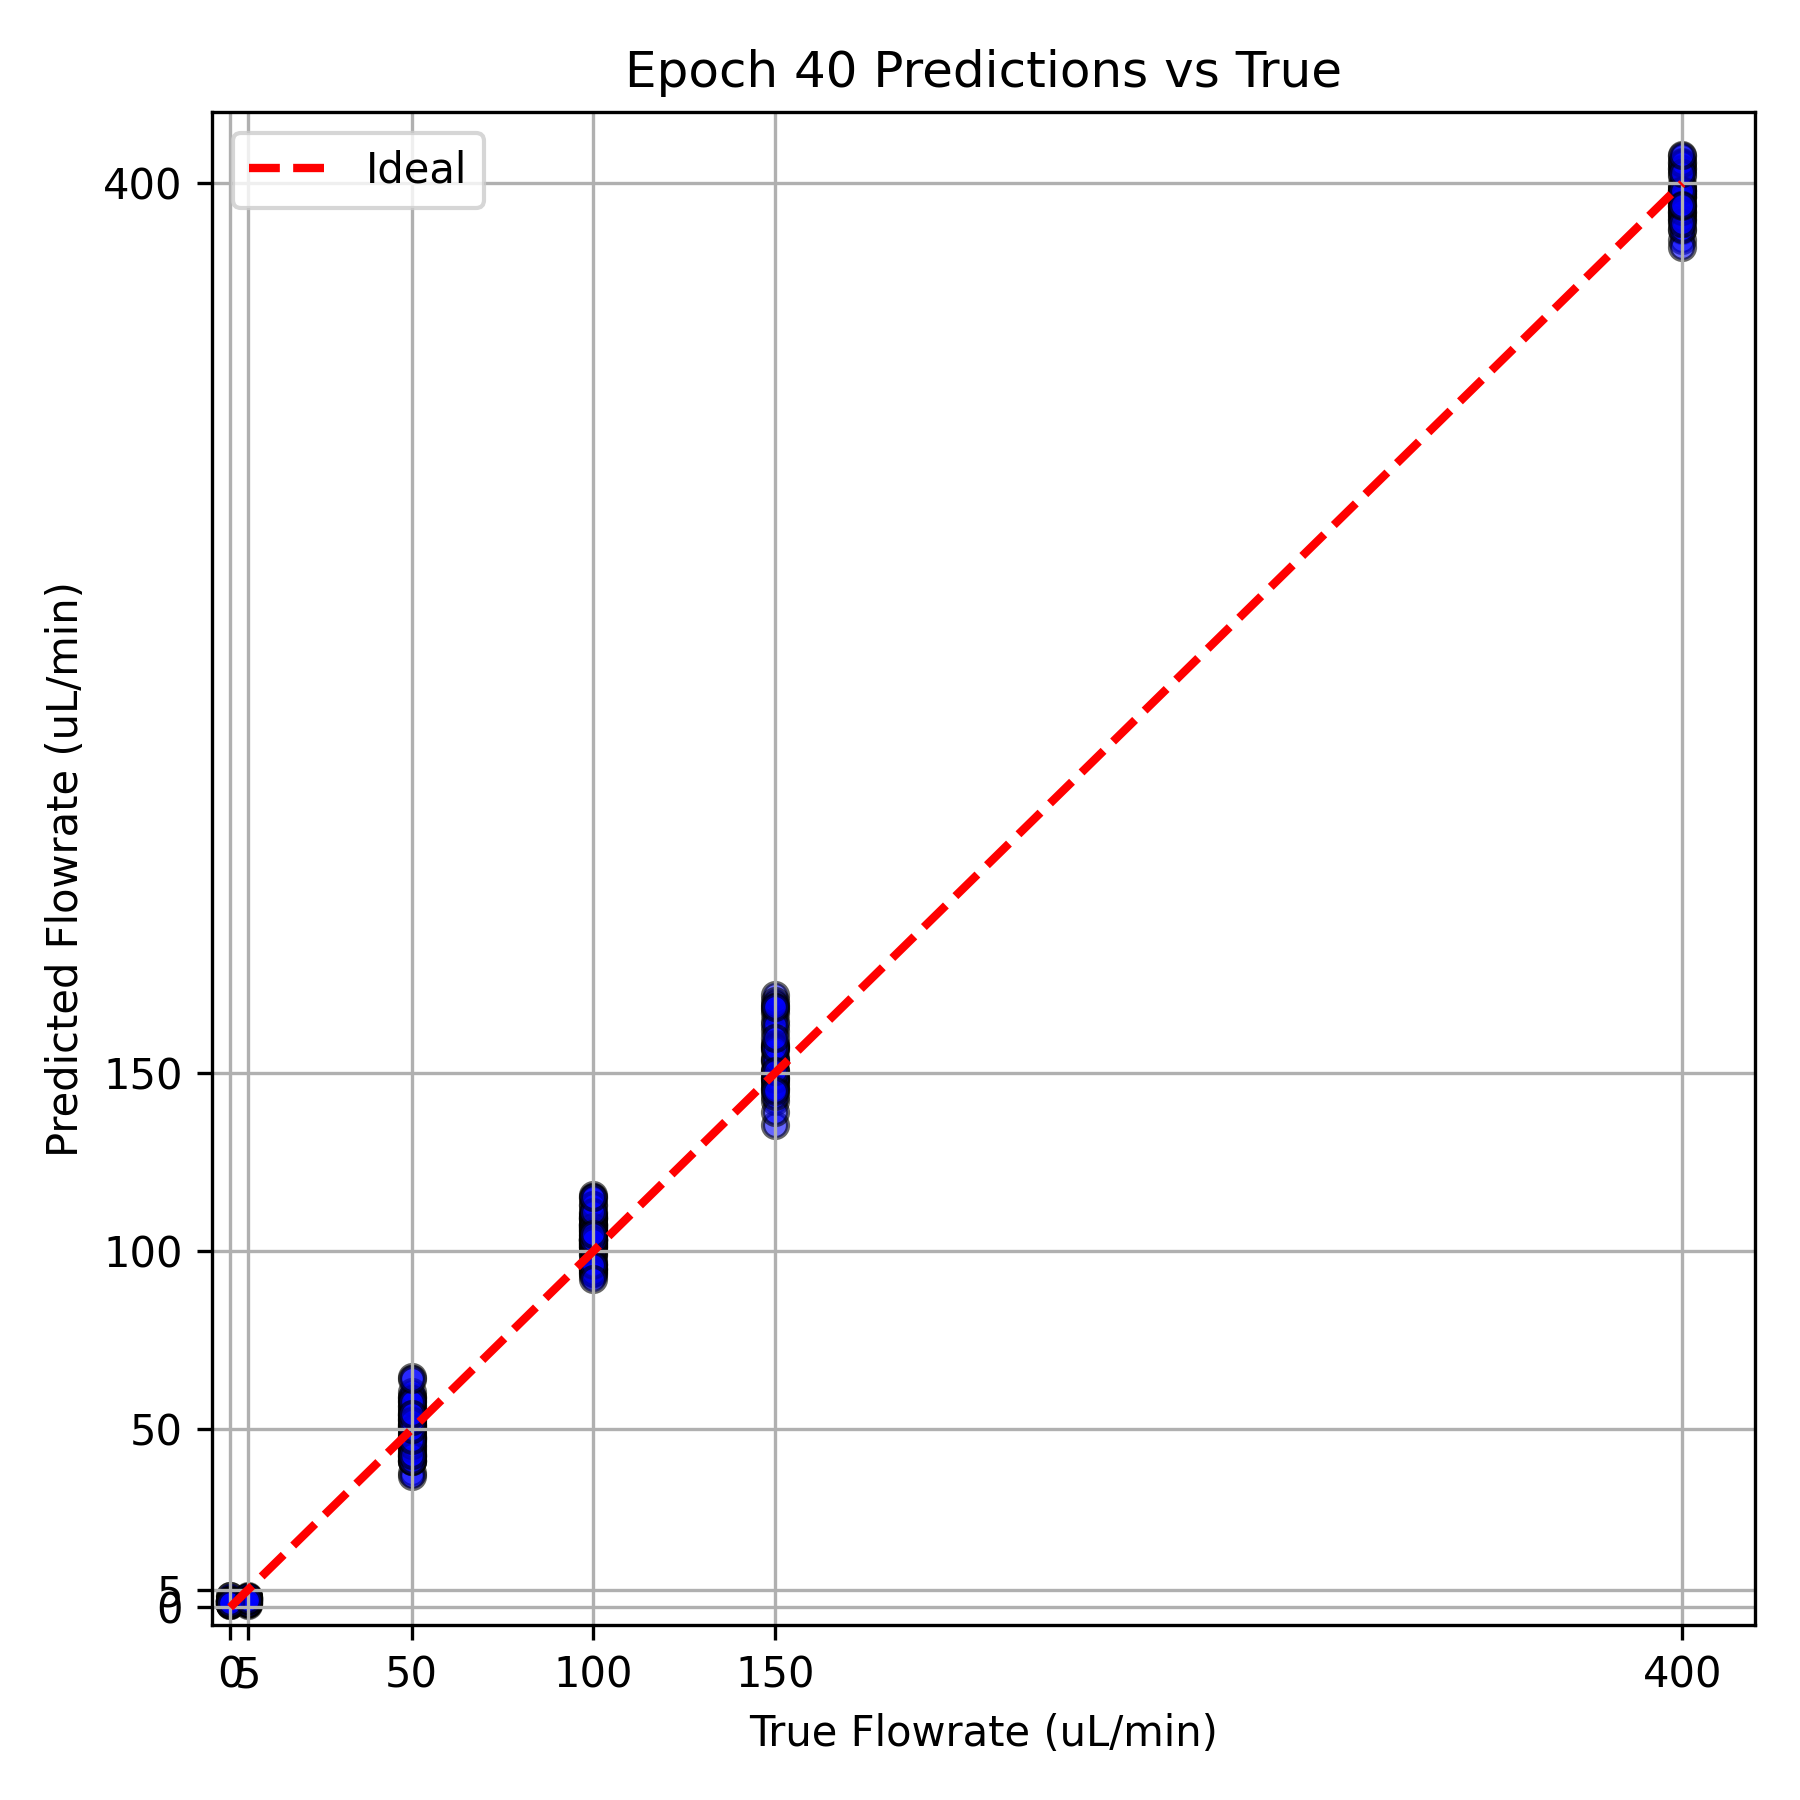

Values plotted in this chart, from the file beside it:
# Epoch 40 Metrics: MSE=47.972820, MAE=5…
True Flowrate, Predicted Flowrate
400.0, 404.3
50.0, 52.87
100.0, 115.8
0.0, 1.042
0.0, 2.148
100.0, 102
400.0, 399
5.0, 2.584
5.0, 0.7696
50.0, 59.02
0.0, 1.676
100.0, 94.22
0.0, 0.8055
150.0, 154.3
150.0, 150.9
400.0, 407.6
100.0, 99.22
5.0, 2.726
50.0, 43.44
100.0, 102.2
100.0, 107.4
50.0, 56.49
100.0, 107.6
0.0, 2.359
150.0, 147.7
50.0, 41.2
100.0, 109.4
150.0, 161.8
50.0, 51.57
400.0, 405.9
400.0, 396.8
50.0, 42.25
150.0, 135.5
50.0, 55.71
5.0, 0.8097
50.0, 46.47
50.0, 56.56
50.0, 37.6
400.0, 389.6
400.0, 397.1
50.0, 36.95
150.0, 167
100.0, 102.6
0.0, 0.9863
400.0, 404.1
150.0, 145.9
400.0, 398
100.0, 99.72
50.0, 50.75
50.0, 51.04
50.0, 64.67
100.0, 103.6
100.0, 107.3
100.0, 101.6
100.0, 109.7
400.0, 399.5
5.0, 2.014
5.0, 1.501
100.0, 104.5
... 171 more rows
